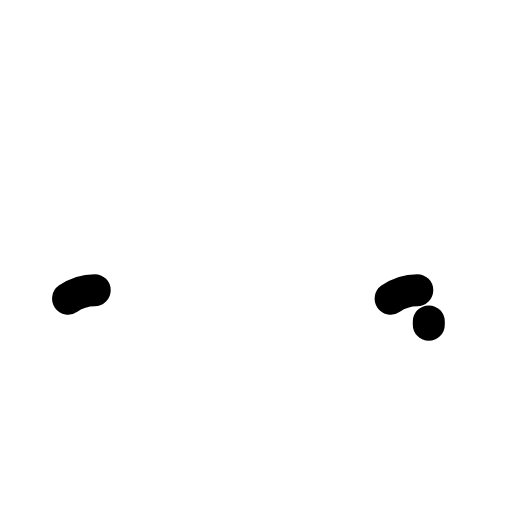
t = 0.00 s
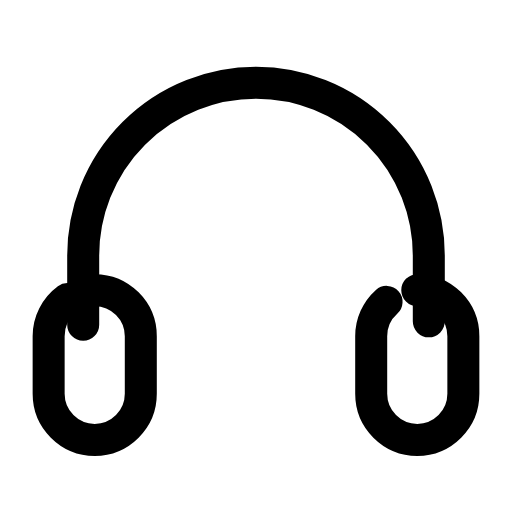
t = 0.24 s
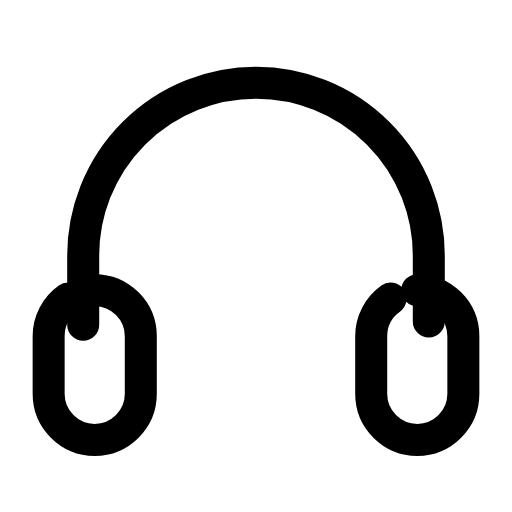
t = 0.47 s
t = 0.68 s: frame unchanged from t = 0.47 s, image omitted
t = 0.93 s: frame unchanged from t = 0.47 s, image omitted
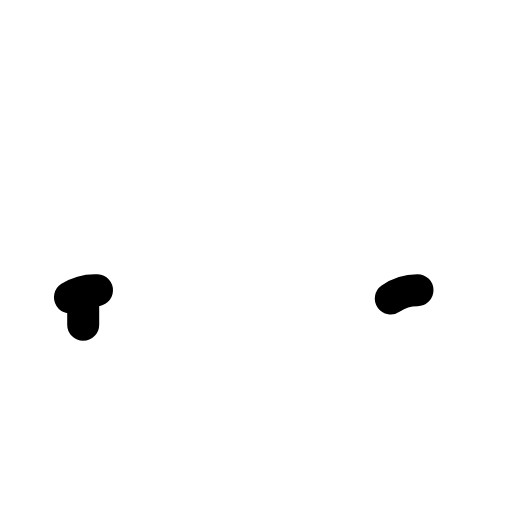
t = 1.17 s

The animated SVG that drew these frames (rendered in a browser with its animation timeline set to each time). Animation: 3 SMIL elements (animate=3); one cycle of 1.40 s, repeats indefinitely.

<svg xmlns="http://www.w3.org/2000/svg" width="24" height="24" viewBox="0 0 24 24" fill="none"><g transform="translate(-0.96 -0.98) scale(1.08)"><path stroke="currentColor" stroke-width="1.389" stroke-linecap="round" stroke-linejoin="round" fill="none" d="M4.5 15L4.5 12A7.5 7.5 0 0 1 19.5 12L19.5 15" pathLength="1" stroke-dasharray="1"><animate attributeName="stroke-dashoffset" values="1;1;0;0;0;0;1;1;1" keyTimes="0;0;0.189;0.45;0.6;0.774;0.9;0.9;1" dur="1.4s" repeatCount="indefinite" calcMode="spline" keySplines="0.16 1 0.3 1;0.16 1 0.3 1;0.16 1 0.3 1;0.16 1 0.3 1;0.16 1 0.3 1;0.16 1 0.3 1;0.16 1 0.3 1;0.16 1 0.3 1"/></path><rect stroke="currentColor" stroke-width="1.389" stroke-linecap="round" stroke-linejoin="round" fill="none" x="3" y="13.5" width="4" height="6.5" rx="2" pathLength="1" stroke-dasharray="1"><animate attributeName="stroke-dashoffset" values="1;1;0;0;0;0;1;1;1" keyTimes="0;0.0315;0.2205;0.45;0.6;0.753;0.879;0.9;1" dur="1.4s" repeatCount="indefinite" calcMode="spline" keySplines="0.16 1 0.3 1;0.16 1 0.3 1;0.16 1 0.3 1;0.16 1 0.3 1;0.16 1 0.3 1;0.16 1 0.3 1;0.16 1 0.3 1;0.16 1 0.3 1"/></rect><rect stroke="currentColor" stroke-width="1.389" stroke-linecap="round" stroke-linejoin="round" fill="none" x="17" y="13.5" width="4" height="6.5" rx="2" pathLength="1" stroke-dasharray="1"><animate attributeName="stroke-dashoffset" values="1;1;0;0;0;0;1;1;1" keyTimes="0;0.063;0.252;0.45;0.6;0.732;0.858;0.9;1" dur="1.4s" repeatCount="indefinite" calcMode="spline" keySplines="0.16 1 0.3 1;0.16 1 0.3 1;0.16 1 0.3 1;0.16 1 0.3 1;0.16 1 0.3 1;0.16 1 0.3 1;0.16 1 0.3 1;0.16 1 0.3 1"/></rect></g></svg>
